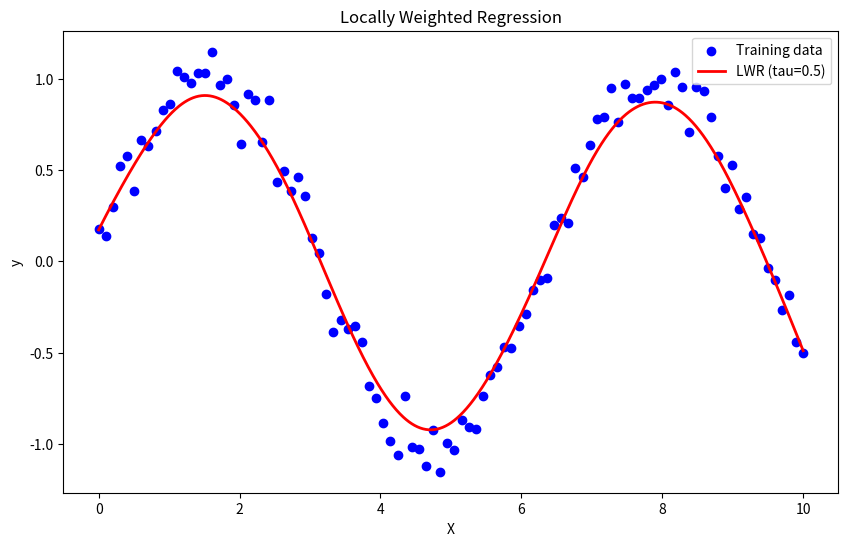

Source code (Python):
import numpy as np
import matplotlib.pyplot as plt

# Step 1: Define the Locally Weighted Regression (LWR) function
def locally_weighted_regression(X, y, tau, x_query):
    """ 
    X: training features (n x 1)
    y: training labels (n x 1)
    tau: bandwidth parameter (controls the locality)
    x_query: the query point (scalar)
    """
    m = X.shape[0]
    X_ = np.hstack([np.ones((m, 1)), X])  # Add intercept term (bias)
    W = np.zeros((m, m))  # Initialize the weight matrix
    
    # Step 2: Compute the weights for each data point based on proximity to the query point
    for i in range(m):
        W[i, i] = np.exp(-(X[i] - x_query) ** 2 / (2 * tau ** 2))
    
    # Step 3: Compute the theta (parameters) using weighted normal equation
    theta = np.linalg.pinv(X_.T @ W @ X_) @ X_.T @ W @ y
    
    # Step 4: Make prediction for the query point
    x_query_ = np.array([1, x_query])  # Add bias to the query point
    return x_query_ @ theta

# Step 5: Generate synthetic data for regression (dummy dataset)
np.random.seed(0)
X_train = np.linspace(0, 10, 100).reshape(-1, 1)  # 100 points from 0 to 10
y_train = np.sin(X_train).ravel() + np.random.normal(0, 0.1, X_train.shape[0])  # Sine wave with noise

# Step 6: Perform Locally Weighted Regression for each test point
tau = 0.5  # Bandwidth parameter (controls the smoothness)
X_test = np.linspace(0, 10, 1000)  # 1000 test points for plotting smooth curve
y_pred = np.array([locally_weighted_regression(X_train, y_train, tau, x) for x in X_test])

# Step 7: Plot the results
plt.figure(figsize=(10, 6))
plt.scatter(X_train, y_train, color='blue', label='Training data')
plt.plot(X_test, y_pred, color='red', label=f'LWR (tau={tau})', linewidth=2)
plt.xlabel('X')
plt.ylabel('y')
plt.title('Locally Weighted Regression')
plt.legend()
plt.show()
